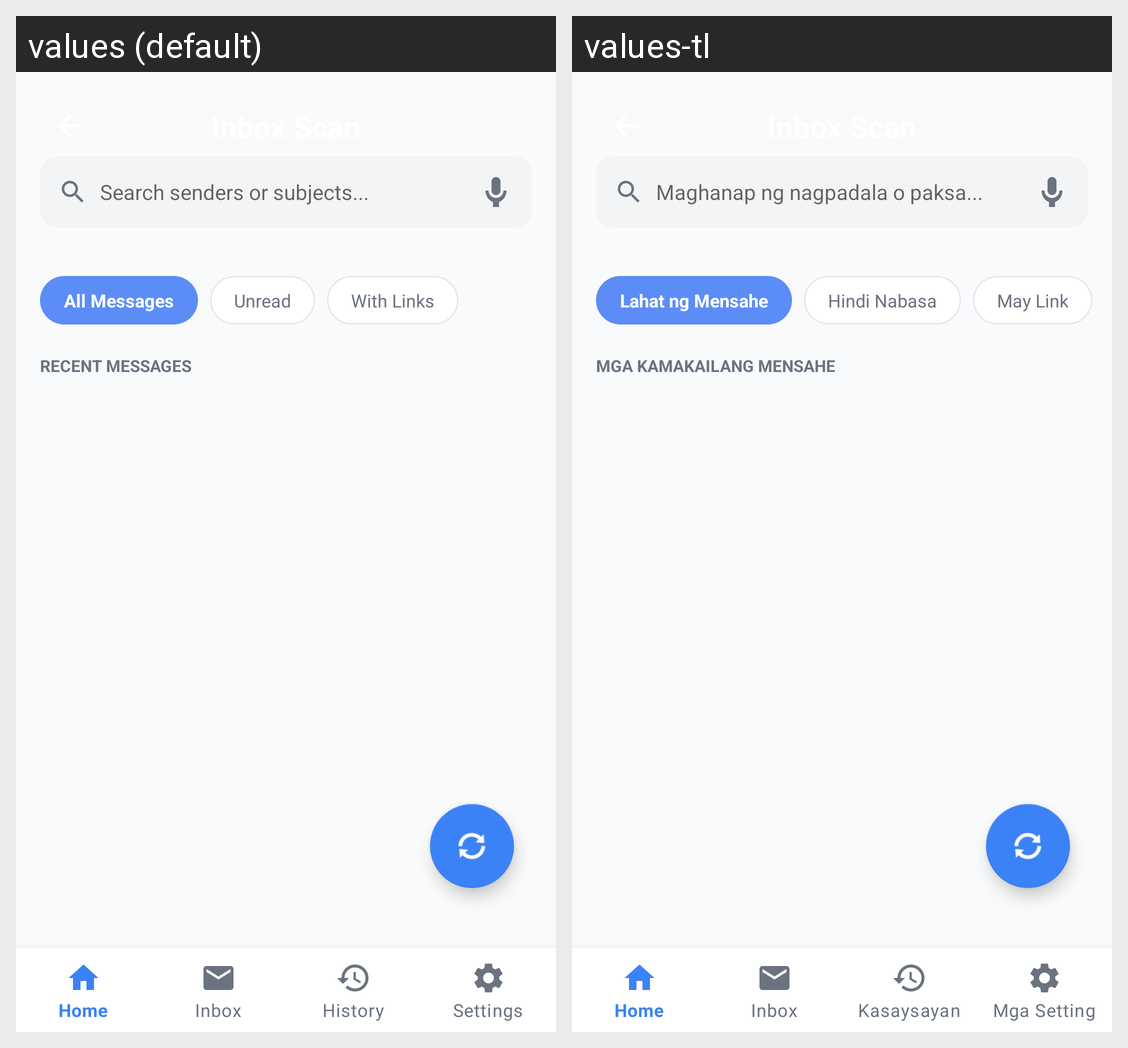

Translations of the strings shown on this Android screen, per locale in the grid:
Android screen res/layout/activity_inbox_scan.xml rendered under 2 locales, left to right: values (default), values-tl. Device: Nexus 5 (rendered at 1080×1920; each locale shown at half size, 540×960, under a caption strip naming it); theme Theme.PhishSwish.
Strings drawn on this screen, with the default value and each locale's value (text and hints the layout hard-codes, and strings that could not be matched under every locale, appear in the picture but are not listed):

inbox_search_hint
  values: Search senders or subjects...
  values-tl: Maghanap ng nagpadala o paksa...

inbox_chip_all
  values: All Messages
  values-tl: Lahat ng Mensahe

inbox_chip_unread
  values: Unread
  values-tl: Hindi Nabasa

inbox_chip_links
  values: With Links
  values-tl: May Link

inbox_recent_messages
  values: RECENT MESSAGES
  values-tl: MGA KAMAKAILANG MENSAHE
